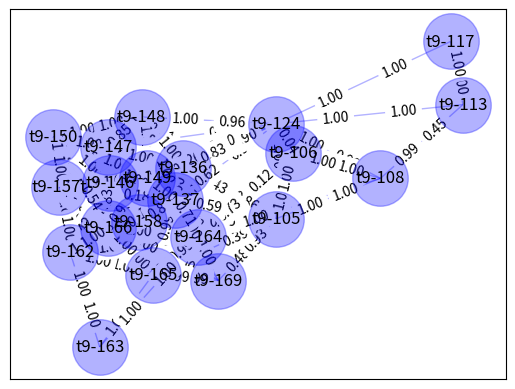

This figure's Python source:
#!/usr/bin/python

import networkx as nx
import matplotlib.pyplot as plt

def draw_graph(graph, labels=None, graph_layout='shell',
               node_size=1600, node_color='blue', node_alpha=0.3,
               node_text_size=12,
               edge_color='blue', edge_alpha=0.3, edge_tickness=1,
               edge_text_pos=0.3,
               text_font='sans-serif'):

    # create networkx graph
    G=nx.Graph()

    # add edges
    for edge in graph:
        G.add_edge(edge[0], edge[1])

    # these are different layouts for the network you may try
    # shell seems to work best
    if graph_layout == 'spring':
        graph_pos=nx.spring_layout(G)
    elif graph_layout == 'spectral':
        graph_pos=nx.spectral_layout(G)
    elif graph_layout == 'random':
        graph_pos=nx.random_layout(G)
    else:
        graph_pos=nx.shell_layout(G)

    # draw graph
    nx.draw_networkx_nodes(G,graph_pos,node_size=node_size, 
                           alpha=node_alpha, node_color=node_color)
    nx.draw_networkx_edges(G,graph_pos,width=edge_tickness,
                           alpha=edge_alpha,edge_color=edge_color)
    nx.draw_networkx_labels(G, graph_pos,font_size=node_text_size,
                            font_family=text_font)

    if labels is None:
        labels = range(len(graph))

    edge_labels = dict(zip(graph, labels))
    nx.draw_networkx_edge_labels(G, graph_pos, edge_labels=edge_labels, 
                                 label_pos=edge_text_pos)

    # show graph
    plt.show()

graph = [('t9-150', 't9-147'), ('t9-150', 't9-137'), ('t9-150', 't9-136'), ('t9-150', 't9-146'), ('t9-150', 't9-157t'), ('t9-150', 't9-166'), ('t9-150', 't9-148'), ('t9-150', 't9-149'), ('t9-113', 't9-124'), ('t9-113', 't9-108'), ('t9-113', 't9-117'), ('t9-117', 't9-124'), ('t9-117', 't9-113'), ('t9-158', 't9-147'), ('t9-158', 't9-137'), ('t9-158', 't9-169'), ('t9-158', 't9-136'), ('t9-158', 't9-146'), ('t9-158', 't9-157t'), ('t9-158', 't9-162'), ('t9-158', 't9-165'), ('t9-158', 't9-148'), ('t9-158', 't9-149'), ('t9-158', 't9-164'), ('t9-157t', 't9-147'), ('t9-157t', 't9-137'), ('t9-157t', 't9-150'), ('t9-157t', 't9-136'), ('t9-157t', 't9-146'), ('t9-157t', 't9-162'), ('t9-157t', 't9-166'), ('t9-157t', 't9-158'), ('t9-157t', 't9-148'), ('t9-157t', 't9-149'), ('t9-157t', 't9-164'), ('t9-124', 't9-147'), ('t9-124', 't9-137'), ('t9-124', 't9-108'), ('t9-124', 't9-136'), ('t9-124', 't9-105'), ('t9-124', 't9-146'), ('t9-124', 't9-117'), ('t9-124', 't9-106'), ('t9-124', 't9-148'), ('t9-124', 't9-113'), ('t9-148', 't9-147'), ('t9-148', 't9-137'), ('t9-148', 't9-150'), ('t9-148', 't9-124'), ('t9-148', 't9-136'), ('t9-148', 't9-146'), ('t9-148', 't9-157t'), ('t9-148', 't9-158'), ('t9-148', 't9-149'), ('t9-108', 't9-124'), ('t9-108', 't9-105'), ('t9-108', 't9-106'), ('t9-108', 't9-113'), ('t9-147', 't9-137'), ('t9-147', 't9-150'), ('t9-147', 't9-124'), ('t9-147', 't9-136'), ('t9-147', 't9-146'), ('t9-147', 't9-157t'), ('t9-147', 't9-162'), ('t9-147', 't9-166'), ('t9-147', 't9-158'), ('t9-147', 't9-148'), ('t9-147', 't9-149'), ('t9-146', 't9-147'), ('t9-146', 't9-137'), ('t9-146', 't9-150'), ('t9-146', 't9-124'), ('t9-146', 't9-136'), ('t9-146', 't9-157t'), ('t9-146', 't9-165'), ('t9-146', 't9-166'), ('t9-146', 't9-158'), ('t9-146', 't9-148'), ('t9-146', 't9-149'), ('t9-146', 't9-164'), ('t9-163', 't9-162'), ('t9-163', 't9-165'), ('t9-163', 't9-164'), ('t9-169', 't9-137'), ('t9-169', 't9-105'), ('t9-169', 't9-165'), ('t9-169', 't9-166'), ('t9-105', 't9-137'), ('t9-105', 't9-169'), ('t9-105', 't9-124'), ('t9-105', 't9-108'), ('t9-105', 't9-136'), ('t9-105', 't9-106'), ('t9-105', 't9-165'), ('t9-105', 't9-166'), ('t9-165', 't9-137'), ('t9-165', 't9-169'), ('t9-165', 't9-136'), ('t9-165', 't9-146'), ('t9-165', 't9-162'), ('t9-165', 't9-166'), ('t9-165', 't9-164'), ('t9-164', 't9-137'), ('t9-164', 't9-108'), ('t9-164', 't9-136'), ('t9-164', 't9-146'), ('t9-164', 't9-106'), ('t9-164', 't9-157t'), ('t9-164', 't9-162'), ('t9-164', 't9-165'), ('t9-164', 't9-166'), ('t9-164', 't9-158'), ('t9-164', 't9-149'), ('t9-164', 't9-163'), ('t9-149', 't9-147'), ('t9-149', 't9-137'), ('t9-149', 't9-150'), ('t9-149', 't9-169'), ('t9-149', 't9-124'), ('t9-149', 't9-136'), ('t9-149', 't9-146'), ('t9-149', 't9-157t'), ('t9-149', 't9-162'), ('t9-149', 't9-166'), ('t9-149', 't9-158'), ('t9-149', 't9-148'), ('t9-149', 't9-164'), ('t9-162', 't9-147'), ('t9-162', 't9-137'), ('t9-162', 't9-146'), ('t9-162', 't9-157t'), ('t9-162', 't9-165'), ('t9-162', 't9-166'), ('t9-162', 't9-158'), ('t9-162', 't9-164'), ('t9-162', 't9-163'), ('t9-106', 't9-124'), ('t9-106', 't9-108'), ('t9-106', 't9-105'), ('t9-106', 't9-164'), ('t9-166', 't9-147'), ('t9-166', 't9-137'), ('t9-166', 't9-150'), ('t9-166', 't9-169'), ('t9-166', 't9-136'), ('t9-166', 't9-162'), ('t9-166', 't9-165'), ('t9-166', 't9-149'), ('t9-166', 't9-164'), ('t9-136', 't9-147'), ('t9-136', 't9-137'), ('t9-136', 't9-150'), ('t9-136', 't9-124'), ('t9-136', 't9-105'), ('t9-136', 't9-146'), ('t9-136', 't9-157t'), ('t9-136', 't9-165'), ('t9-136', 't9-166'), ('t9-136', 't9-148'), ('t9-136', 't9-149'), ('t9-136', 't9-164'), ('t9-137', 't9-147'), ('t9-137', 't9-150'), ('t9-137', 't9-169'), ('t9-137', 't9-124'), ('t9-137', 't9-136'), ('t9-137', 't9-105'), ('t9-137', 't9-146'), ('t9-137', 't9-157t'), ('t9-137', 't9-162'), ('t9-137', 't9-165'), ('t9-137', 't9-166'), ('t9-137', 't9-158'), ('t9-137', 't9-148'), ('t9-137', 't9-149'), ('t9-137', 't9-164')]
# you may name your edge labels
labels = ['0.99', '1.00', '1.00', '1.00', '1.00', '1.00', '1.00', '1.00', '1.00', '0.45', '1.00', '1.00', '1.00', '1.00', '1.00', '1.00', '1.00', '1.00', '1.00', '1.00', '0.51', '1.00', '1.00', '0.98', '0.99', '0.96', '1.00', '1.00', '1.00', '1.00', '1.00', '1.00', '1.00', '1.00', '1.00', '0.07', '0.94', '1.00', '0.90', '1.00', '1.00', '1.00', '0.73', '0.96', '1.00', '0.10', '1.00', '1.00', '1.00', '0.98', '1.00', '0.99', '0.79', '1.00', '0.99', '1.00', '1.00', '0.99', '0.61', '1.00', '0.77', '1.00', '1.00', '1.00', '0.98', '0.98', '0.99', '0.85', '1.00', '0.99', '1.00', '1.00', '0.77', '1.00', '1.00', '0.20', '1.00', '1.00', '1.00', '1.00', '1.00', '1.00', '1.00', '1.00', '1.00', '0.48', '0.99', '1.00', '0.94', '0.93', '1.00', '1.00', '0.86', '1.00', '0.39', '0.35', '0.98', '0.99', '0.98', '0.07', '1.00', '1.00', '1.00', '0.93', '1.00', '0.30', '0.99', '0.73', '0.94', '1.00', '0.99', '1.00', '0.90', '0.83', '1.00', '0.99', '1.00', '1.00', '0.57', '0.26', '0.99', '1.00', '1.00', '0.80', '1.00', '1.00', '1.00', '1.00', '0.98', '0.43', '0.42', '1.00', '1.00', '1.00', '1.00', '1.00', '1.00', '0.04', '1.00', '1.00', '0.12', '0.83', '1.00', '0.54', '1.00', '0.42', '1.00', '1.00', '0.99', '1.00', '0.99', '1.00', '1.00', '0.83', '0.43', '1.00', '0.81', '0.99', '0.78', '1.00', '1.00', '0.28', '0.98', '1.00', '1.00', '0.62', '1.00', '0.59', '0.99', '0.18', '0.12', '0.99', '1.00', '0.89', '1.00', '1.00', '0.71']
# if edge labels is not specified, numeric labels (0, 1, 2...) will be used
draw_graph(graph, labels=labels, graph_layout="spring")
